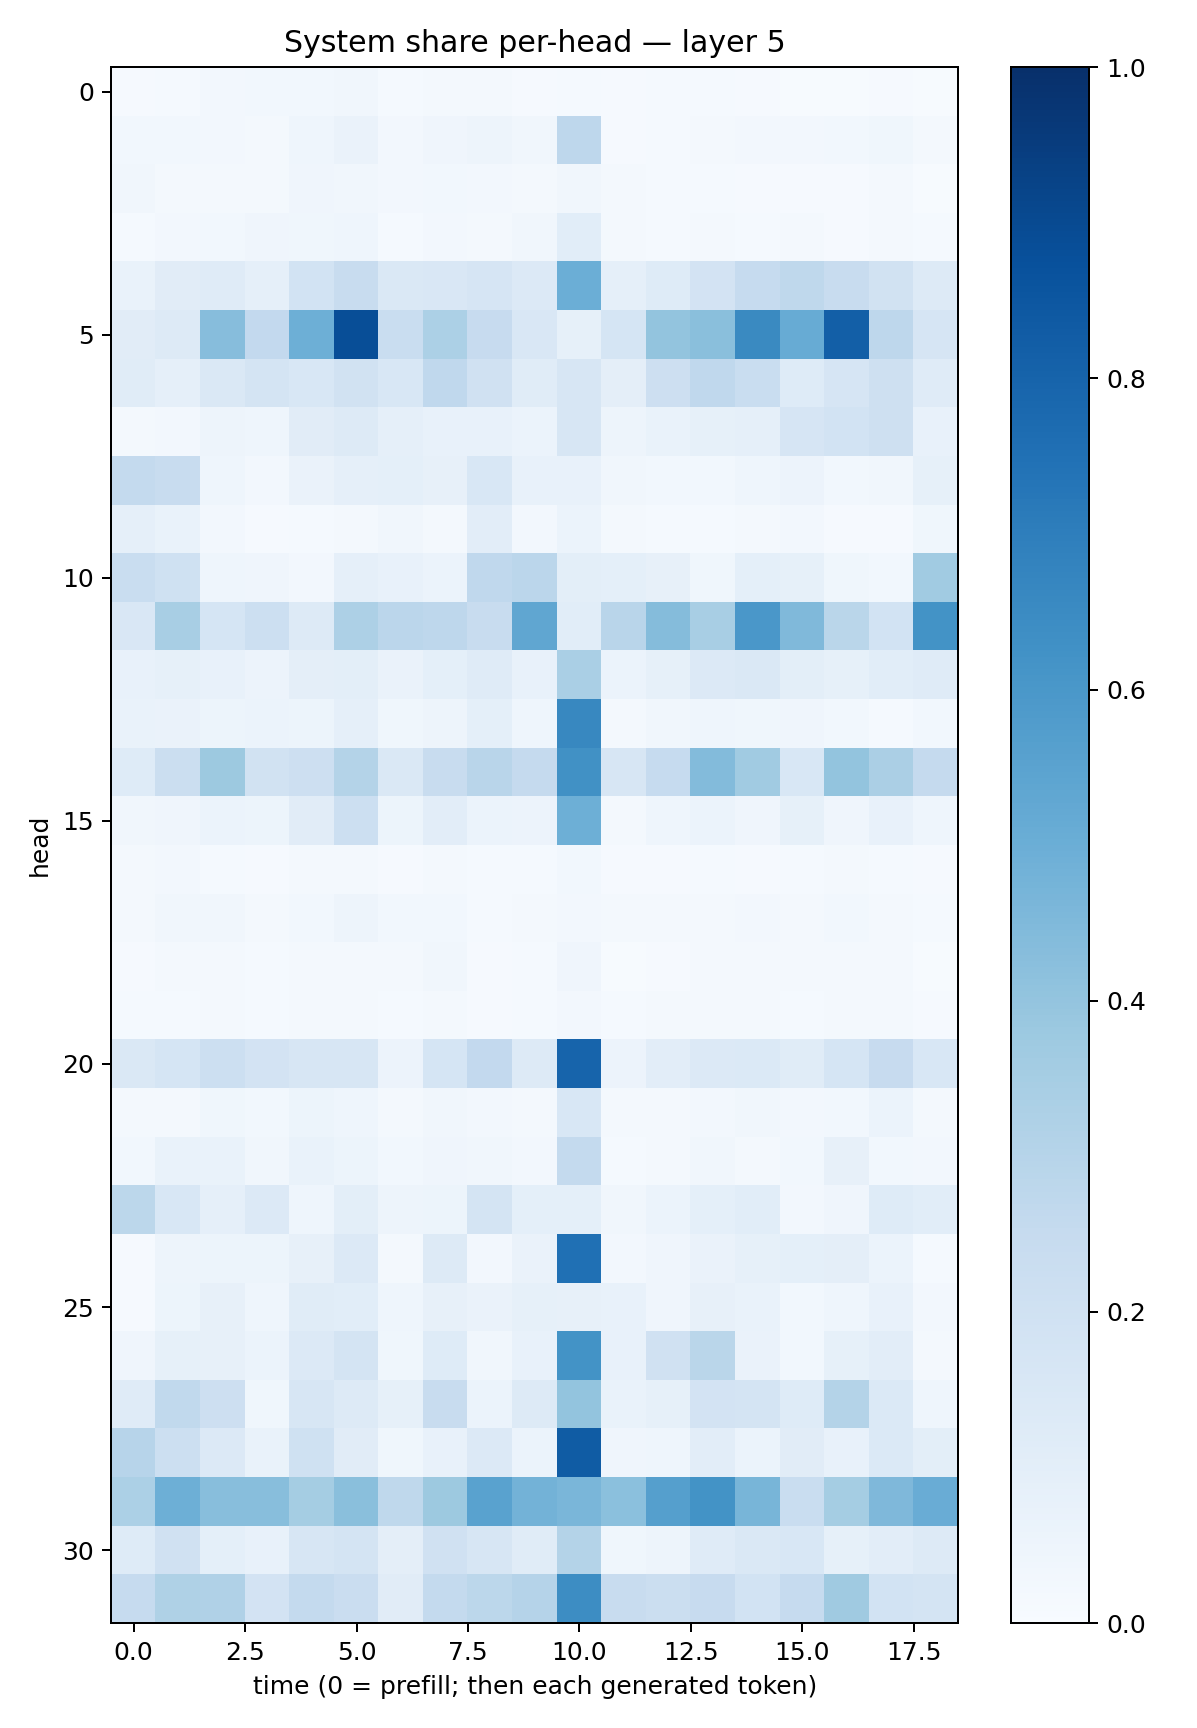

Data behind this chart, as committed beside it:
0.009358873, 0.014183234, 0.023919178, 0.027742341, 0.027552724, 0.031771306, 0.012477039, 0.018532675, 0.016920965, 0.010080497, 0.0139469905, 0.008725922, 0.0126665635, 0.011865573, 0.008435867, 0.004347477, 0.005966509, 0.010413376, 0.0057409434
0.03062, 0.02897, 0.02567, 0.02188, 0.04582, 0.06276, 0.02357, 0.04005, 0.0492, 0.03201, 0.277, 0.00926, 0.01383, 0.01695, 0.02706, 0.02597, 0.02878, 0.03569, 0.01567
0.03412, 0.02296, 0.02257, 0.01709, 0.04072, 0.03358, 0.02641, 0.02795, 0.02432, 0.0205, 0.03188, 0.02301, 0.01561, 0.01372, 0.01012, 0.009437, 0.01154, 0.0165, 0.006286
0.01331, 0.02623, 0.03094, 0.03949, 0.03869, 0.04353, 0.0129, 0.02691, 0.02341, 0.03223, 0.1082, 0.018, 0.01319, 0.02052, 0.01381, 0.02151, 0.008676, 0.01757, 0.0154
0.06665, 0.1111, 0.1201, 0.08875, 0.1848, 0.2389, 0.1479, 0.1486, 0.1671, 0.1353, 0.4984, 0.08906, 0.1234, 0.1812, 0.2488, 0.2699, 0.2362, 0.1892, 0.1324
0.1128, 0.127, 0.4333, 0.2594, 0.4933, 0.8857, 0.2328, 0.3289, 0.2425, 0.1501, 0.08336, 0.1717, 0.3989, 0.4241, 0.6534, 0.5106, 0.8172, 0.2742, 0.1659
0.1154, 0.08793, 0.1451, 0.1745, 0.1559, 0.1942, 0.154, 0.2676, 0.1984, 0.1141, 0.1615, 0.09389, 0.2113, 0.2682, 0.2333, 0.1212, 0.1642, 0.2092, 0.1172
0.01935, 0.02523, 0.04971, 0.04424, 0.1118, 0.1278, 0.08937, 0.07353, 0.07111, 0.05992, 0.159, 0.04921, 0.07009, 0.08291, 0.08607, 0.1645, 0.1847, 0.2057, 0.07227
0.2563, 0.2385, 0.04412, 0.02578, 0.06576, 0.08757, 0.09193, 0.0808, 0.1549, 0.07483, 0.07752, 0.03404, 0.02829, 0.02949, 0.04643, 0.05583, 0.02844, 0.03415, 0.0857
0.08904, 0.0673, 0.02392, 0.01021, 0.01464, 0.02039, 0.03178, 0.01651, 0.1036, 0.02616, 0.05937, 0.02048, 0.01346, 0.0156, 0.01655, 0.02677, 0.01111, 0.008958, 0.03538
0.2317, 0.2019, 0.0465, 0.04134, 0.02669, 0.08846, 0.07508, 0.06201, 0.2669, 0.285, 0.09998, 0.09099, 0.08063, 0.03642, 0.09196, 0.08206, 0.03864, 0.03035, 0.3637
0.1494, 0.3415, 0.1716, 0.2168, 0.1266, 0.3252, 0.2819, 0.2744, 0.2386, 0.5324, 0.1064, 0.2907, 0.4358, 0.3437, 0.5982, 0.4489, 0.2861, 0.1851, 0.6177
0.07088, 0.08324, 0.07161, 0.05577, 0.09704, 0.09777, 0.06609, 0.09373, 0.1174, 0.07784, 0.3379, 0.06195, 0.08268, 0.133, 0.1408, 0.09894, 0.08347, 0.1078, 0.1195
0.07006, 0.06586, 0.05211, 0.06111, 0.05232, 0.08892, 0.03693, 0.0477, 0.0905, 0.04599, 0.6636, 0.0158, 0.03132, 0.0445, 0.0389, 0.03925, 0.02959, 0.01555, 0.03091
0.1217, 0.2204, 0.3768, 0.1888, 0.2141, 0.3077, 0.1425, 0.2409, 0.2898, 0.2501, 0.6279, 0.1576, 0.2461, 0.4377, 0.3642, 0.155, 0.3996, 0.3356, 0.2527
0.03426, 0.04261, 0.0613, 0.05458, 0.1117, 0.2161, 0.05079, 0.1017, 0.06053, 0.056, 0.4958, 0.01726, 0.04396, 0.06077, 0.04252, 0.08385, 0.04138, 0.07765, 0.04391
0.01952, 0.02611, 0.0153, 0.01013, 0.01937, 0.0207, 0.01133, 0.01826, 0.01327, 0.01374, 0.03034, 0.008315, 0.01085, 0.01193, 0.009946, 0.01407, 0.0177, 0.01207, 0.01066
0.01729, 0.03283, 0.03379, 0.02088, 0.03031, 0.04697, 0.02756, 0.03095, 0.01445, 0.01689, 0.02437, 0.01809, 0.01937, 0.01942, 0.02347, 0.02343, 0.0304, 0.01827, 0.01342
0.01008, 0.01888, 0.0174, 0.0125, 0.02314, 0.02111, 0.01655, 0.03308, 0.01134, 0.01557, 0.04241, 0.006988, 0.008854, 0.0163, 0.01685, 0.0161, 0.02273, 0.01669, 0.007046
0.01243, 0.01343, 0.02016, 0.01507, 0.01876, 0.02308, 0.01306, 0.01775, 0.01124, 0.01544, 0.02577, 0.0133, 0.01745, 0.02051, 0.01789, 0.01555, 0.01909, 0.01884, 0.009882
0.1449, 0.1686, 0.2178, 0.1798, 0.1631, 0.157, 0.05575, 0.1718, 0.2594, 0.1287, 0.7984, 0.05507, 0.1027, 0.1329, 0.1378, 0.1172, 0.1693, 0.2453, 0.1551
0.01801, 0.02211, 0.03844, 0.02812, 0.05374, 0.04406, 0.0201, 0.03215, 0.0268, 0.02182, 0.1557, 0.0161, 0.02257, 0.02698, 0.03275, 0.0242, 0.02889, 0.05876, 0.02144
0.02792, 0.06801, 0.06989, 0.03187, 0.06758, 0.05397, 0.03047, 0.04266, 0.03339, 0.02432, 0.2546, 0.01547, 0.01743, 0.03184, 0.02207, 0.03043, 0.07827, 0.02776, 0.02355
0.2776, 0.1544, 0.08813, 0.1359, 0.04484, 0.09792, 0.04839, 0.05419, 0.1768, 0.09014, 0.09184, 0.03197, 0.06039, 0.09348, 0.1087, 0.02456, 0.0421, 0.1228, 0.1065
0.01172, 0.04865, 0.05404, 0.05389, 0.07818, 0.1358, 0.02312, 0.1277, 0.02599, 0.06485, 0.7512, 0.0261, 0.04023, 0.0644, 0.08265, 0.0908, 0.09416, 0.06007, 0.01327
0.009202, 0.05326, 0.08165, 0.04534, 0.1146, 0.1074, 0.04635, 0.07851, 0.0637, 0.08335, 0.07827, 0.07385, 0.04262, 0.07842, 0.0686, 0.02738, 0.04541, 0.07417, 0.0236
0.04058, 0.08241, 0.07819, 0.06186, 0.136, 0.1741, 0.03698, 0.1235, 0.0324, 0.07487, 0.6174, 0.07441, 0.196, 0.286, 0.06455, 0.02782, 0.08361, 0.1036, 0.01646
0.1182, 0.263, 0.2111, 0.03786, 0.1586, 0.1257, 0.08222, 0.2358, 0.0624, 0.1311, 0.4014, 0.06787, 0.08368, 0.1803, 0.1763, 0.1249, 0.3059, 0.1401, 0.04351
0.2949, 0.216, 0.1362, 0.06762, 0.202, 0.1096, 0.03844, 0.07804, 0.1328, 0.0597, 0.8298, 0.04184, 0.04322, 0.1023, 0.06215, 0.1103, 0.07637, 0.1401, 0.1013
0.3291, 0.4943, 0.4286, 0.4266, 0.3521, 0.4229, 0.2722, 0.378, 0.5523, 0.4788, 0.4635, 0.4181, 0.5651, 0.6192, 0.4664, 0.2331, 0.3549, 0.452, 0.5077
0.1215, 0.1955, 0.09126, 0.07043, 0.1631, 0.1746, 0.09415, 0.1963, 0.1617, 0.1169, 0.3048, 0.03884, 0.04913, 0.1174, 0.1445, 0.1541, 0.08492, 0.1032, 0.1279
0.2479, 0.324, 0.3175, 0.1805, 0.2571, 0.227, 0.1121, 0.2557, 0.2775, 0.3009, 0.6423, 0.2366, 0.2216, 0.2445, 0.1838, 0.2477, 0.3699, 0.1845, 0.1762
